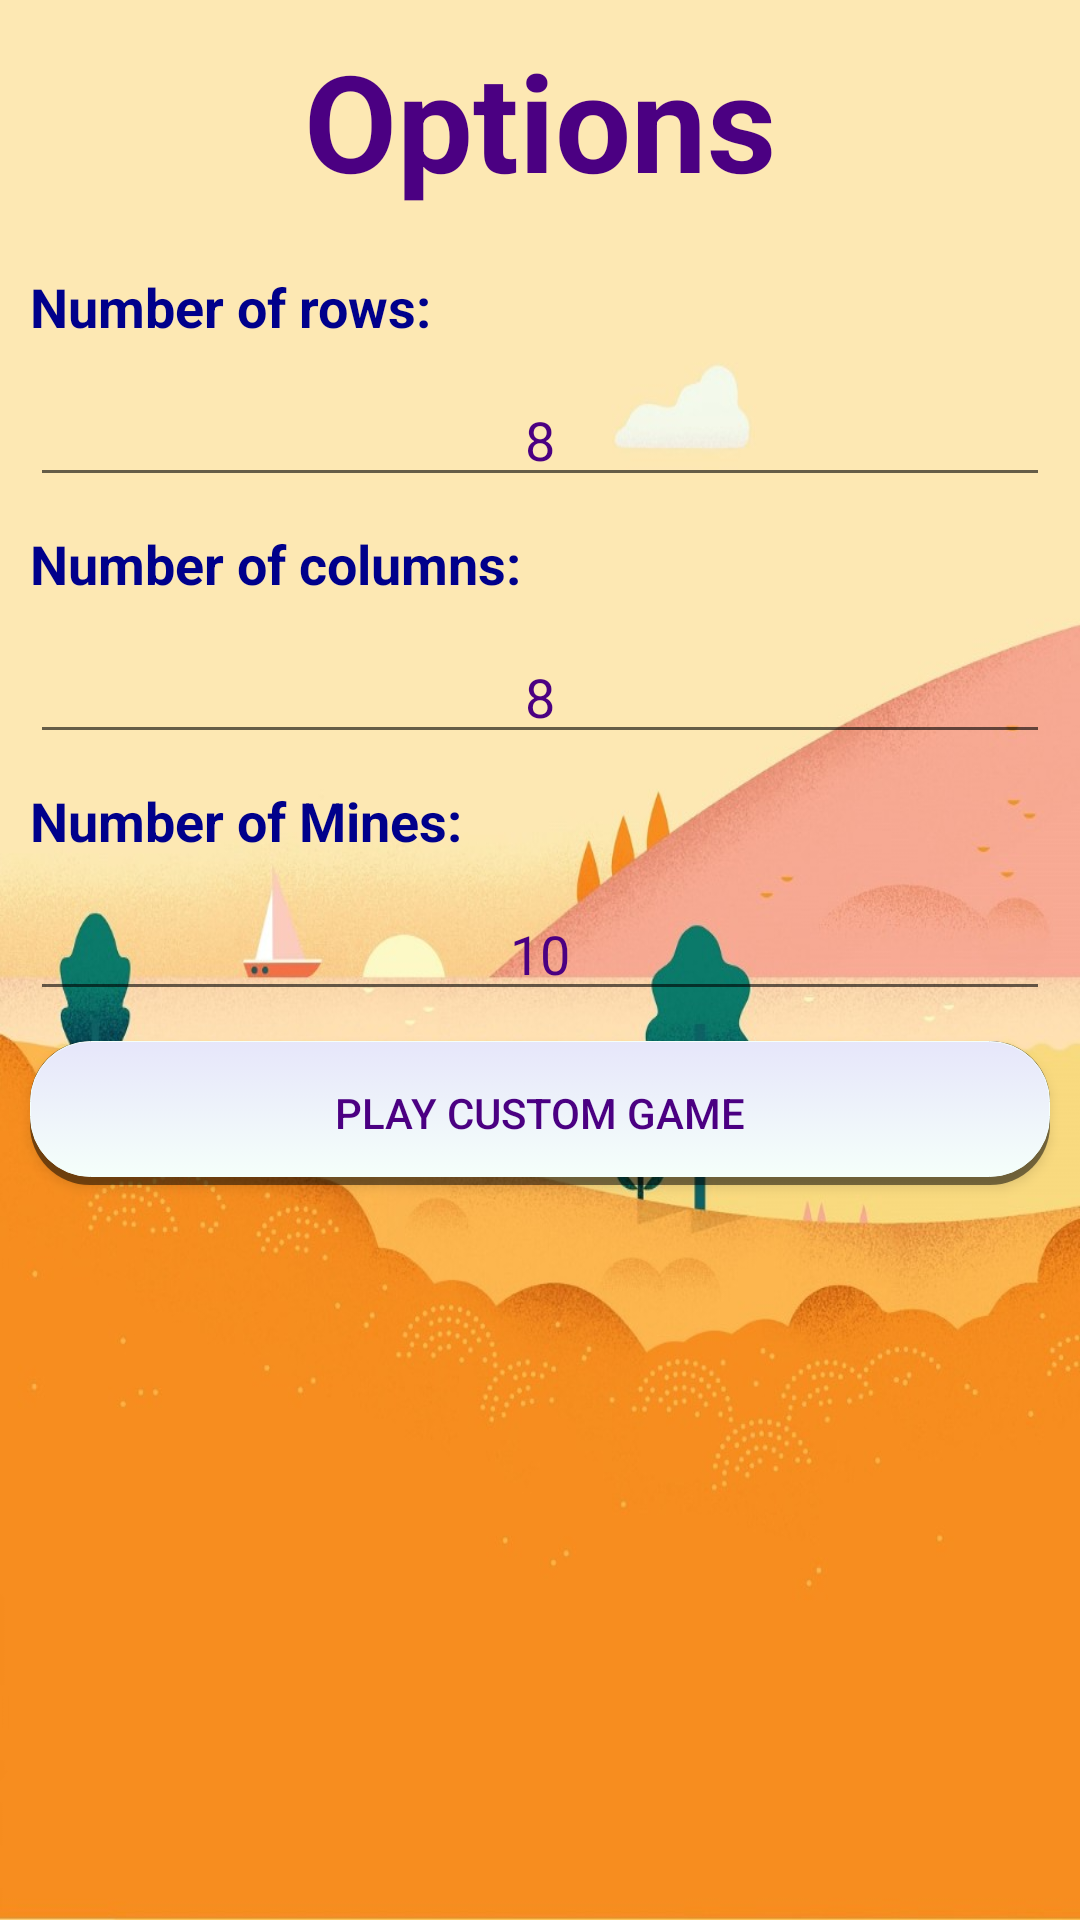

Reconstruct the res/layout file that produces this screen, plus the resources it refers to.
<!-- AndroidManifest.xml: application theme AppTheme -->
<!-- res/layout/activity_options.xml -->
<?xml version="1.0" encoding="utf-8"?>
<LinearLayout xmlns:android="http://schemas.android.com/apk/res/android"
    android:layout_width="match_parent"
    android:layout_height="match_parent"
    android:background="@drawable/august_small"
    android:orientation="vertical">

    <TextView
        android:id="@+id/optionsTextView"
        android:layout_width="match_parent"
        android:layout_height="wrap_content"
        android:layout_margin="10dp"
        android:gravity="center"
        android:text="@string/title_activity_options"
        android:textColor="@color/Indigo"
        android:textSize="@dimen/abc_text_size_display_2_material"
        android:textStyle="bold" />

    <TextView
        android:id="@+id/rowsTextView"
        android:layout_width="match_parent"
        android:layout_height="wrap_content"
        android:layout_margin="10dp"
        android:text="@string/custom_rows"
        android:textColor="@color/DarkBlue"
        android:textSize="@dimen/abc_text_size_medium_material"
        android:textStyle="bold" />

    <EditText
        android:id="@+id/rowsEditText"
        android:layout_width="match_parent"
        android:layout_height="wrap_content"
        android:layout_marginBottom="10dp"
        android:layout_marginEnd="10dp"
        android:layout_marginLeft="10dp"
        android:layout_marginRight="10dp"
        android:layout_marginStart="10dp"
        android:gravity="center"
        android:hint="@string/custom_rows_hint"
        android:inputType="number"
        android:text="@string/basic_rows"
        android:textColor="@color/Indigo"
        android:textColorHint="@color/Black" />

    <TextView
        android:id="@+id/columnsTextView"
        android:layout_width="match_parent"
        android:layout_height="wrap_content"
        android:layout_marginBottom="10dp"
        android:layout_marginEnd="10dp"
        android:layout_marginLeft="10dp"
        android:layout_marginRight="10dp"
        android:layout_marginStart="10dp"
        android:text="@string/custom_columns"
        android:textColor="@color/DarkBlue"
        android:textSize="@dimen/abc_text_size_medium_material"
        android:textStyle="bold" />

    <EditText
        android:id="@+id/columnsEditText"
        android:layout_width="match_parent"
        android:layout_height="wrap_content"
        android:layout_marginBottom="10dp"
        android:layout_marginEnd="10dp"
        android:layout_marginLeft="10dp"
        android:layout_marginRight="10dp"
        android:layout_marginStart="10dp"
        android:gravity="center"
        android:hint="@string/custom_columns_hint"
        android:inputType="number"
        android:text="@string/basic_columns"
        android:textColor="@color/Indigo"
        android:textColorHint="@color/Black" />

    <TextView
        android:id="@+id/numBombsTextView"
        android:layout_width="match_parent"
        android:layout_height="wrap_content"
        android:layout_marginBottom="10dp"
        android:layout_marginEnd="10dp"
        android:layout_marginLeft="10dp"
        android:layout_marginRight="10dp"
        android:layout_marginStart="10dp"
        android:text="@string/custom_mines"
        android:textColor="@color/DarkBlue"
        android:textSize="@dimen/abc_text_size_medium_material"
        android:textStyle="bold" />

    <EditText
        android:id="@+id/numBombsEditText"
        android:layout_width="match_parent"
        android:layout_height="wrap_content"
        android:layout_marginBottom="10dp"
        android:layout_marginEnd="10dp"
        android:layout_marginLeft="10dp"
        android:layout_marginRight="10dp"
        android:layout_marginStart="10dp"
        android:gravity="center"
        android:hint="@string/custom_mines_hint"
        android:inputType="number"
        android:text="@string/basic_mines"
        android:textColor="@color/Indigo"
        android:textColorHint="@color/Black" />

    <Button
        android:id="@+id/customGameBtn"
        android:layout_width="match_parent"
        android:layout_height="wrap_content"
        android:layout_marginBottom="10dp"
        android:layout_marginEnd="10dp"
        android:layout_marginLeft="10dp"
        android:layout_marginRight="10dp"
        android:layout_marginStart="10dp"
        android:background="@drawable/shadowbtn"
        android:text="@string/custom_game"
        android:textColor="@color/Indigo" />
</LinearLayout>
<!-- resources referenced by this layout -->
<resources>
  <color name="Black">#000000</color>
  <color name="DarkBlue">#00008B</color>
  <color name="Indigo">#4B0082</color>
  <!-- drawable august_small: jpg bitmap (drawable-hdpi, 24414 bytes) -->
  <!-- drawable shadowbtn (drawable) -->
  <?xml version="1.0" encoding="utf-8"?>
  <selector xmlns:android="http://schemas.android.com/apk/res/android">
      <item android:drawable="@drawable/rounded_button_disabled" android:state_enabled="false" />
      <item android:state_enabled="true" android:state_pressed="true">
          <layer-list>
              <item android:drawable="@drawable/shadow" />
              <item android:bottom="8px" android:drawable="@drawable/rounded_button_down" />
          </layer-list>
      </item>
      <item android:state_enabled="true">
          <layer-list>
              <item android:drawable="@drawable/shadow" />
              <item android:bottom="8px" android:drawable="@drawable/rounded_button" />
          </layer-list>
      </item>
  </selector>
  <string name="basic_columns">8</string>
  <string name="basic_mines">10</string>
  <string name="basic_rows">8</string>
  <string name="custom_columns">Number of columns:</string>
  <string name="custom_columns_hint">Enter a value between 1–30</string>
  <string name="custom_game">Play Custom Game</string>
  <string name="custom_mines">Number of Mines:</string>
  <string name="custom_mines_hint">Enter a value between 1–500</string>
  <string name="custom_rows">Number of rows:</string>
  <string name="custom_rows_hint">Enter a value between 1–30</string>
  <string name="title_activity_options">Options</string>
  <style name="AppTheme" parent="android:Theme.Material.Light.NoActionBar">
          <item name="android:colorButtonNormal">#2196f3</item>
          <item name="android:windowContentTransitions">true</item>
      </style>
  <!-- drawable rounded_button_disabled (drawable-xxhdpi) -->
  <?xml version="1.0" encoding="utf-8"?>
  <shape xmlns:android="http://schemas.android.com/apk/res/android"
      android:shape="rectangle">
  
      <gradient
          android:angle="90"
          android:endColor="@color/Gray"
          android:startColor="@color/Gray" />
      <corners android:radius="20dip" />
      <stroke
          android:width="1px"
          android:color="@color/Gray" />
  </shape>
  <!-- drawable shadow (drawable) -->
  <?xml version="1.0" encoding="utf-8"?>
  <shape android:shape="rectangle"
      xmlns:android="http://schemas.android.com/apk/res/android">
  
      <solid android:color="@color/translucent_black"/>
      <corners android:radius="20dip"/>
  
  </shape>
  <!-- drawable rounded_button_down (drawable) -->
  <?xml version="1.0" encoding="utf-8"?>
  <shape xmlns:android="http://schemas.android.com/apk/res/android"
      android:shape="rectangle">
  
      <gradient
          android:angle="90"
          android:endColor="@color/MintCream"
          android:startColor="@color/Lavender" />
      <corners android:radius="20dip" />
      <stroke
          android:width="1px"
          android:color="@color/Lavender" />
  </shape>
  <!-- drawable rounded_button (drawable) -->
  <?xml version="1.0" encoding="utf-8"?>
  <shape xmlns:android="http://schemas.android.com/apk/res/android"
      android:shape="rectangle">
  
      <gradient
          android:angle="90"
          android:endColor="@color/Lavender"
          android:startColor="@color/MintCream"/>
      <corners android:radius="20dip" />
      <stroke
          android:width="1px"
          android:color="@color/MintCream" />
  </shape>
  <color name="Gray">#808080</color>
  <color name="translucent_black">#80000000</color>
  <color name="MintCream">#F5FFFA</color>
  <color name="Lavender">#E6E6FA</color>
</resources>
